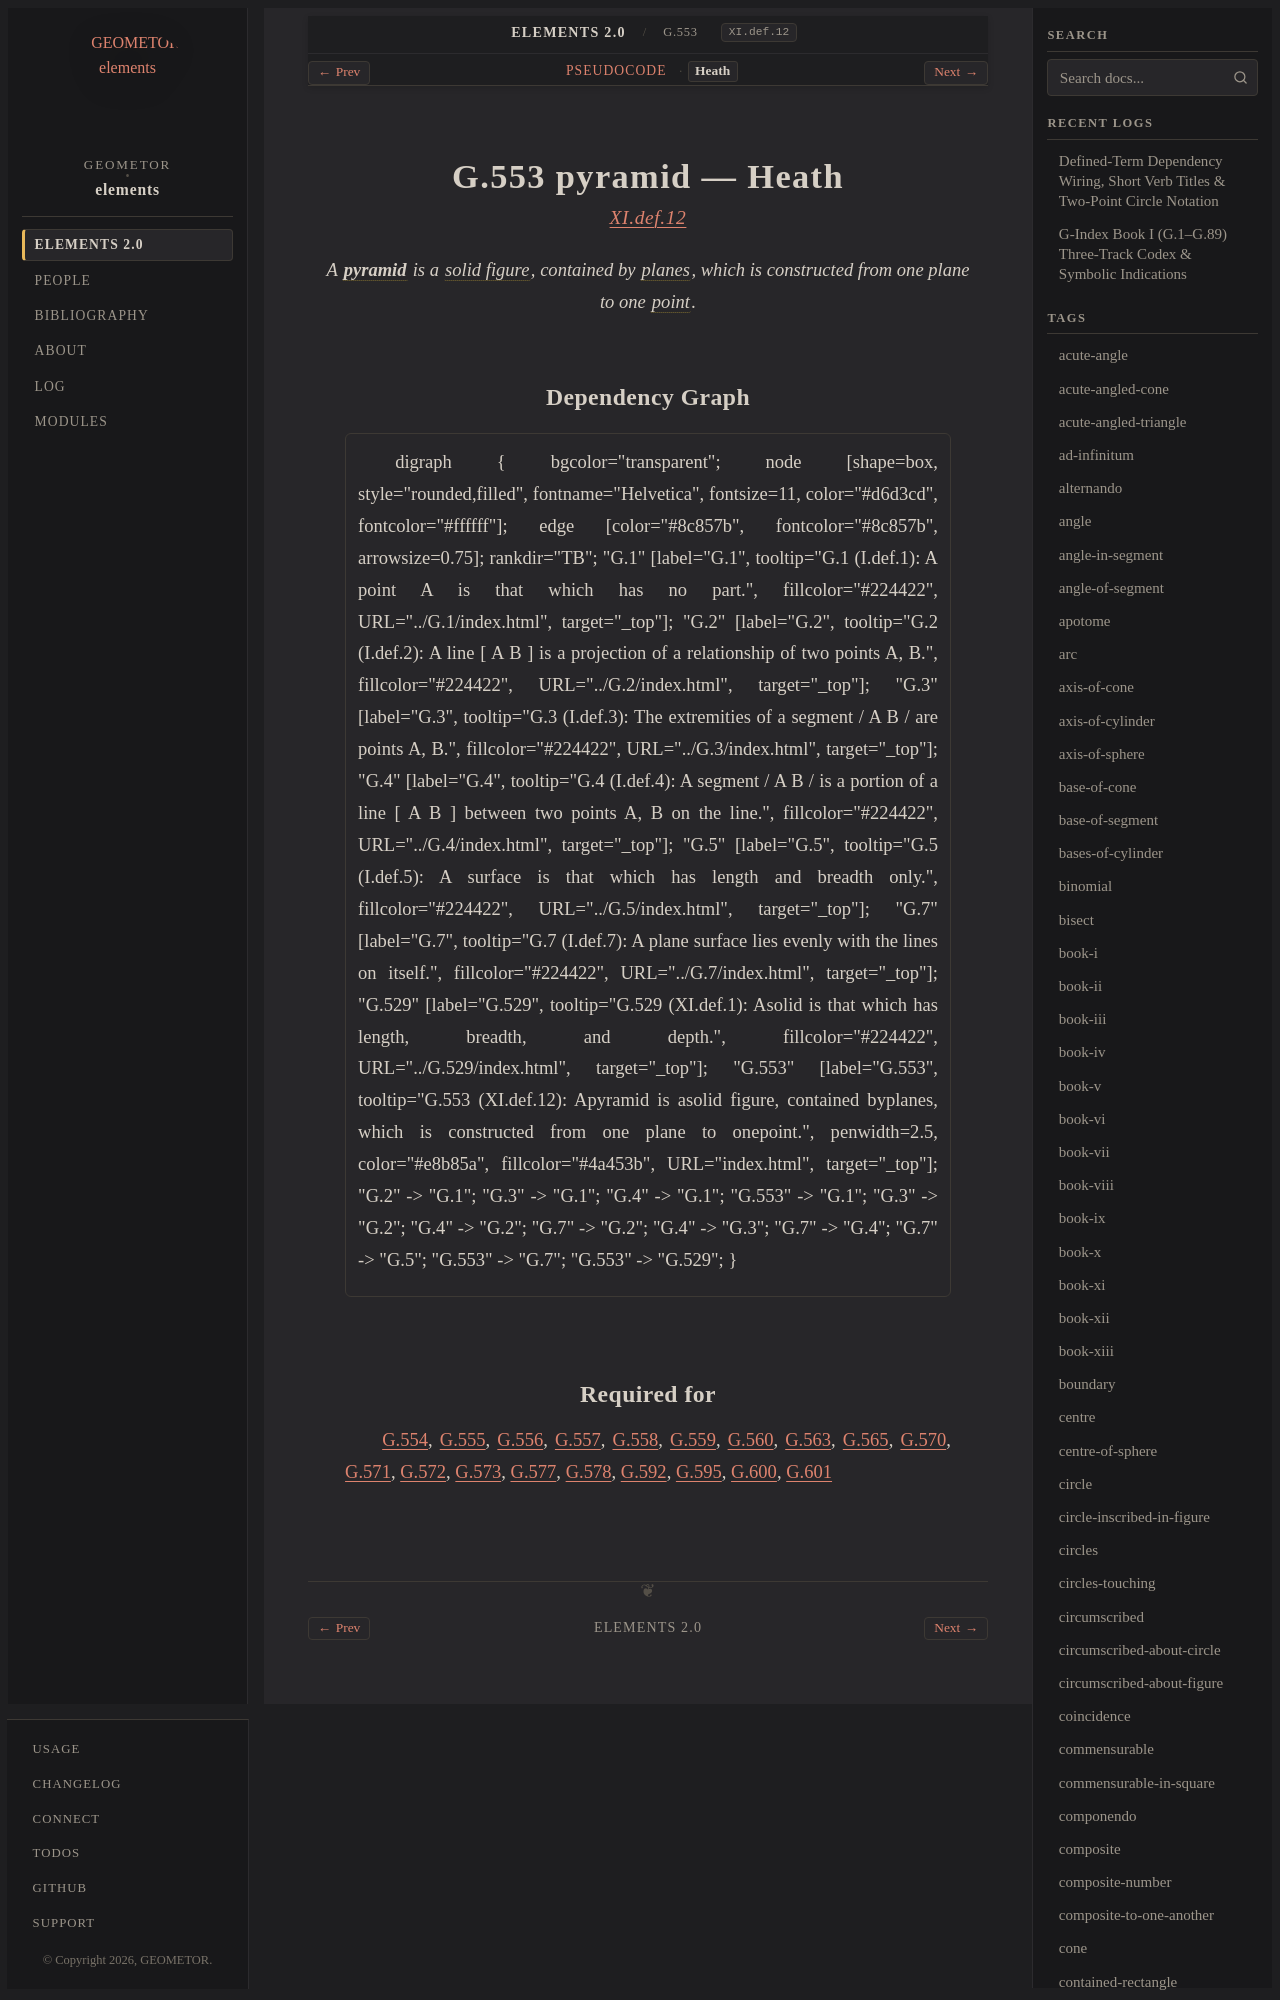

repository: geometor/elements · page: elements2/G.553/heath.html · generator: sphinx

:canonical_id: G.553
:original_id: XI.def.12
:title: G.553 pyramid
:volume: III
:book: XI
:type: def

G.553 pyramid — Heath
=====================

.. rubric:: `XI.def.12 <https://geometor.github.io/euclid/heath/volume_III/book_xi/definitions/#xi-def-12>`_

.. enunciation::

   A :term:`**pyramid** <pyramid>` is a :term:`solid figure <G.529>`, contained by :term:`planes <G.7>`, which is constructed from one plane to one :term:`point <G.1>`.
